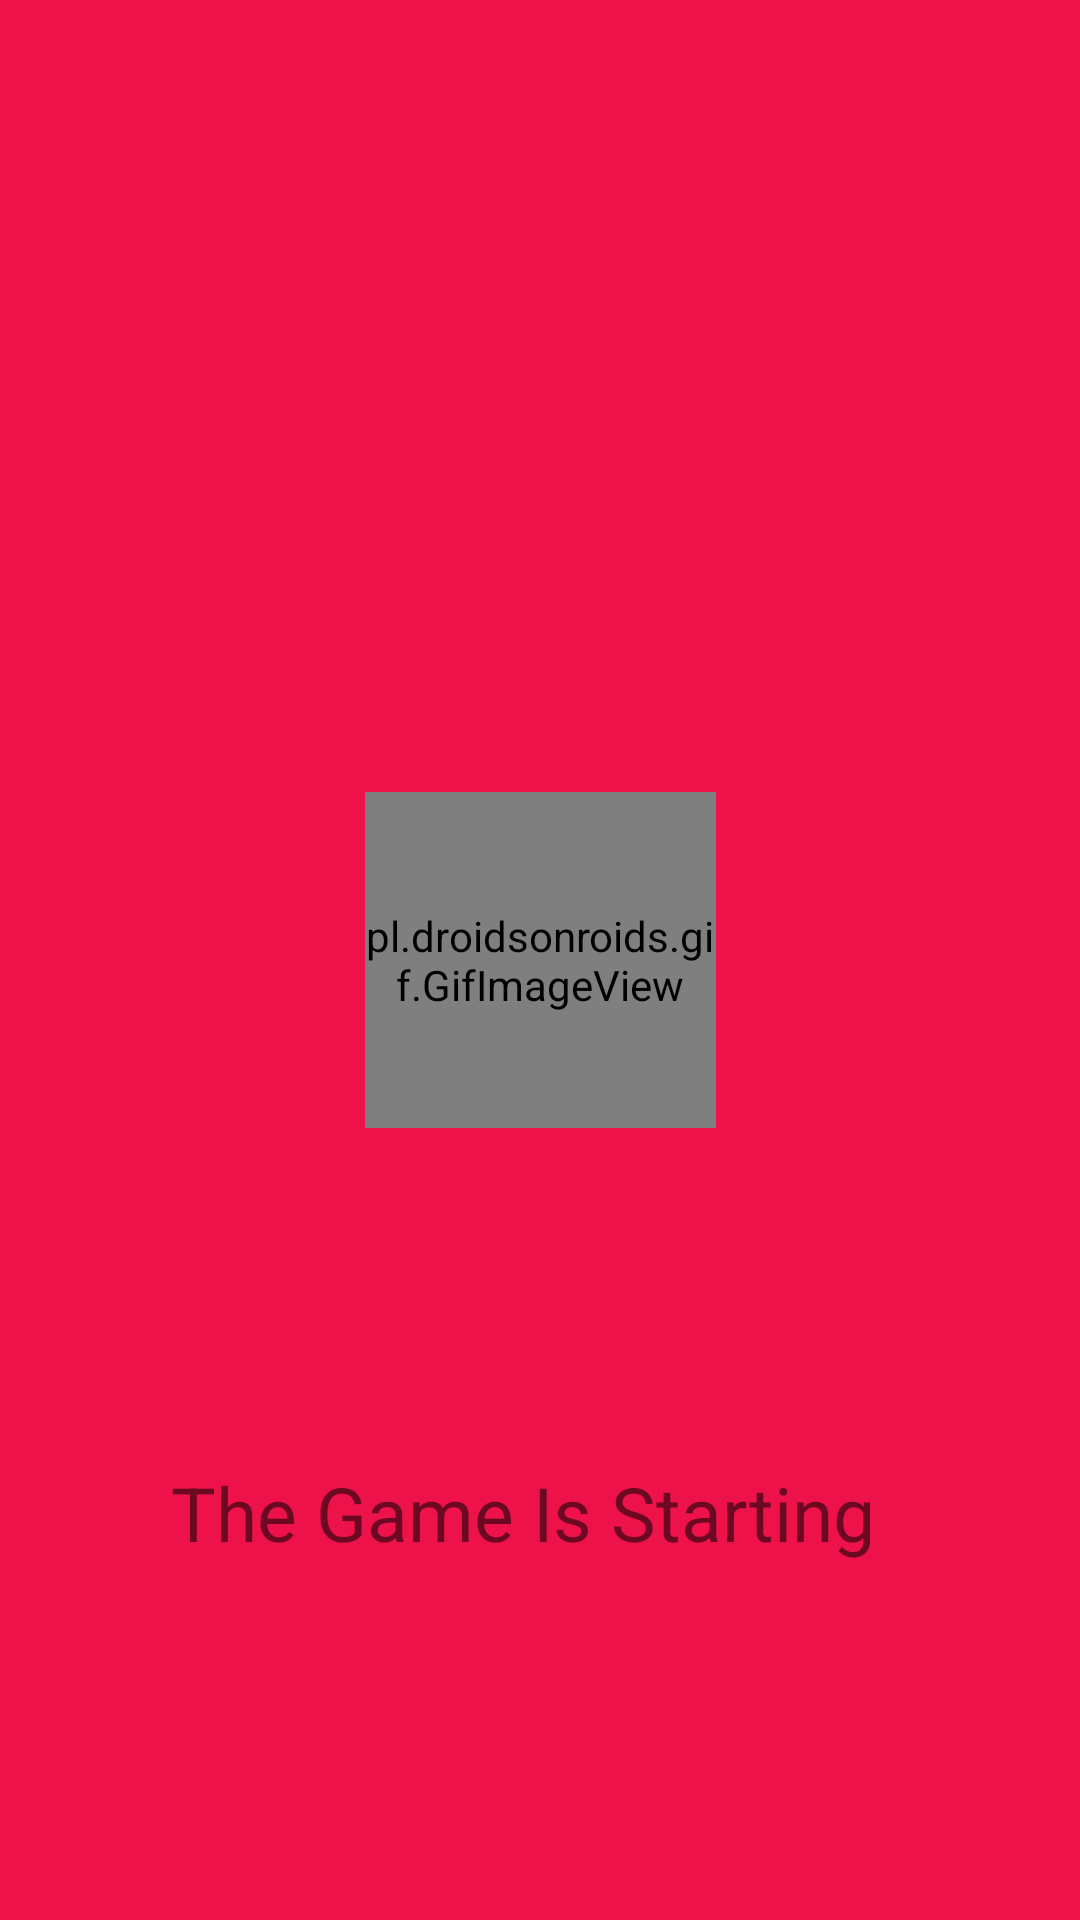

Android layout source for this screen:
<!-- AndroidManifest.xml: application theme AppTheme -->
<!-- res/layout/activity_game_is_starting.xml -->
<?xml version="1.0" encoding="utf-8"?>
<androidx.constraintlayout.widget.ConstraintLayout xmlns:android="http://schemas.android.com/apk/res/android"
    xmlns:app="http://schemas.android.com/apk/res-auto"
    xmlns:tools="http://schemas.android.com/tools"
    android:layout_width="match_parent"
    android:layout_height="match_parent"
    android:background="#ed134a"
    tools:context=".CountdownTimer">

    <pl.droidsonroids.gif.GifImageView
        android:id="@+id/gifImageView"
        android:layout_width="117dp"
        android:layout_height="112dp"
        android:src="@drawable/loading"
        app:layout_constraintBottom_toBottomOf="parent"
        app:layout_constraintEnd_toEndOf="parent"
        app:layout_constraintStart_toStartOf="parent"
        app:layout_constraintTop_toTopOf="parent" />

    <TextView
        android:id="@+id/theGameIsStartingText"
        android:layout_width="274dp"
        android:layout_height="37dp"
        android:text="The Game Is Starting"
        android:textSize="25sp"
        app:layout_constraintBottom_toBottomOf="parent"
        app:layout_constraintEnd_toEndOf="parent"
        app:layout_constraintHorizontal_bias="0.664"
        app:layout_constraintStart_toStartOf="parent"
        app:layout_constraintTop_toTopOf="parent"
        app:layout_constraintVertical_bias="0.808" />
</androidx.constraintlayout.widget.ConstraintLayout>
<!-- resources referenced by this layout -->
<resources>
  <style name="AppTheme" parent="Theme.AppCompat.Light.DarkActionBar">
          
          <item name="colorPrimary">@color/colorPrimary</item>
          <item name="colorPrimaryDark">@color/colorPrimaryDark</item>
          <item name="colorAccent">@color/colorAccent</item>
      </style>
  <!-- not gathered from this repository: default colours our renderer supplied (Android Studio template values) -->
  <color name="colorPrimary">#FF6200EE</color>
  <color name="colorPrimaryDark">#FF3700B3</color>
  <color name="colorAccent">#FF03DAC5</color>
</resources>
